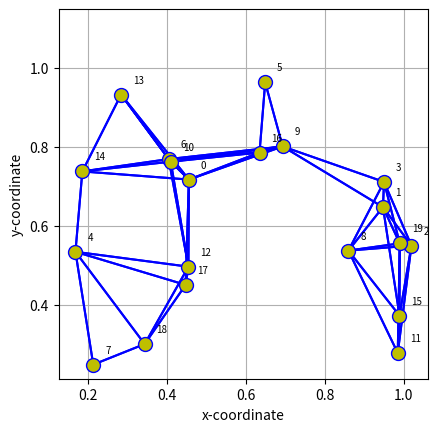

The matplotlib source for this figure:
import numpy as np
import matplotlib.pyplot as plt


def generate_topology(N, parameter):
    
    A = np.zeros((N, N))
    L = np.zeros((N, N))
    r = parameter
    x_coordinates = np.random.rand(1, N) + 0.1
    y_coordinates = np.random.rand(1, N) + 0.1
    Coordinates = np.column_stack((x_coordinates.T, y_coordinates.T))
    
    for k in range(N):
        for l in range(N):
            d = np.sqrt((x_coordinates[0, k] - x_coordinates[0, l])**2 + (y_coordinates[0, k] - y_coordinates[0, l])**2)
            if d <= r:
                A[k, l] = 1  # set entry in adjacency matrix to one if nodes k and l should be neighbors.

    Adjacency = A
    
    # We determine the number of neighbors of each node from the adjacency matrix
    num_nb = np.zeros(N)
    for k in range(N):
        num_nb[k] = np.sum(A[k, :])

    Degree_Vector = num_nb  # vector of degrees for the various nodes
    
    for k in range(N):
        L[k, k] = max(0, np.sum(A[k, :]) - 1) # set diagonal entry to zero if degree-1 for node k is negative.
        for l in range(k + 1, N):
            L[k, l] = -1 * A[k, l]
            L[l, k] = -1 * A[l, k]

    sigma = np.linalg.svd(L)[1] # vector of singular values of L.
    Laplacian = L #Laplacian matrix
    Algebraic_Connectivity = sigma[N-2] # algebraic connectivity
    if np.sum(sigma[:-1]) < 1e-4:
        return
    
    return Adjacency, Laplacian, Algebraic_Connectivity, Degree_Vector, Coordinates

def plot_topology(Adjacency, Coordinates, Color):
    A = Adjacency  # adjacency matrix
    N = len(A)  # number of agents
    x_coordinates = Coordinates[:, 0]  # x-coordinates of agents
    y_coordinates = Coordinates[:, 1]  # y-coordinates of agents

    plt.figure()

    for k in range(N):
        for l in range(N):
            if A[k, l] > 0:
                plt.plot([x_coordinates[k], x_coordinates[l]], [y_coordinates[k], y_coordinates[l]], 'b-', linewidth=1.5)

    for k in range(N):
        if Color[k] == 0:  # yellow
            plt.plot(x_coordinates[k], y_coordinates[k], 'o', markeredgecolor='b', markerfacecolor='y', markersize=10)
        else:
            if Color[k] == 1:  # red
                plt.plot(x_coordinates[k], y_coordinates[k], 'o', markeredgecolor='b', markerfacecolor='r', markersize=10)
            else:  # green
                plt.plot(x_coordinates[k], y_coordinates[k], 'o', markeredgecolor='b', markerfacecolor='g', markersize=10)

    plt.axis([0, 1.2, 0, 1.2])
    plt.axis('square')
    plt.grid(True)
    plt.xlabel('x-coordinate')
    plt.ylabel('y-coordinate')

    for k in range(N):
        plt.text(x_coordinates[k] + 0.03, y_coordinates[k] + 0.03, str(k), fontsize=7)
    
    plt.show()



    
algebraic_connectivity = 0;
while algebraic_connectivity < 1e-4:
   adjacency,laplacian,algebraic_connectivity,degree,coordinates = generate_topology(20,0.3)

color = np.zeros(20)
plot_topology(adjacency, coordinates, color)


